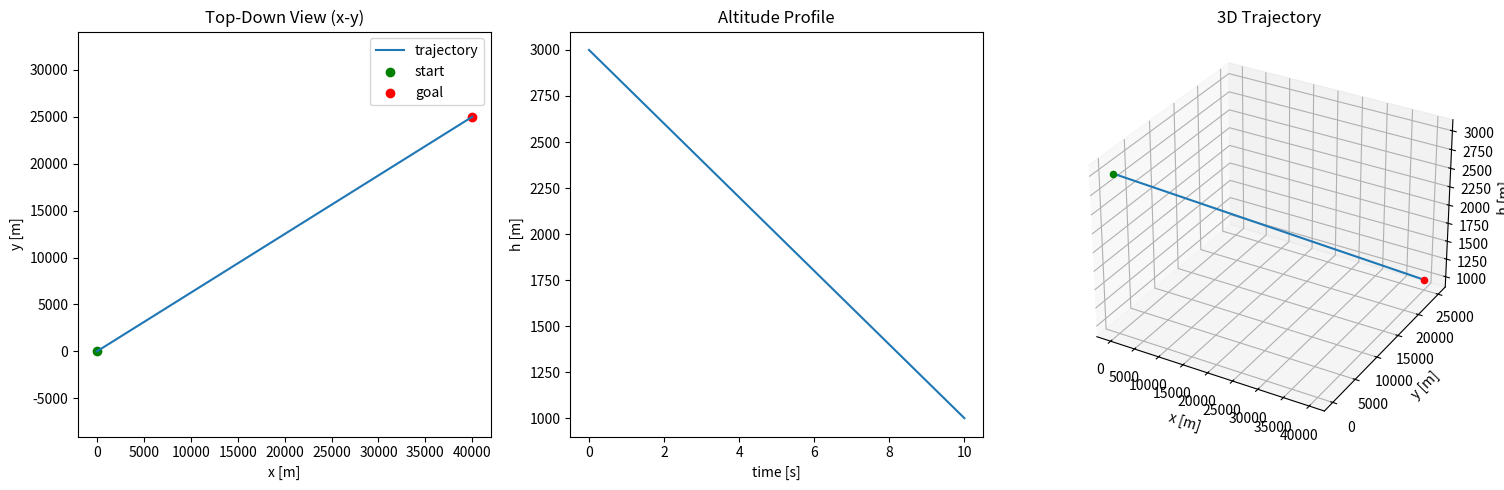

Here is the Python script that generated this plot:
from numpy.typing import NDArray
import numpy as np
import matplotlib.pyplot as plt

class AircraftKinematicsMaxConstrains:
    """
    those are the maximum values for the aircraft kinematics, these are not dependent
    """
    def __init__(
            self,
            v_min: float,
            v_max: float,
            roc_max: float,
            rod_max: float,
            gamma_dot_max: float,
            chi_dot_max: float,
    ) -> None:
        self.v_min: float = v_min # -> m/s
        self.v_max: float = v_max # -> m/s
        self.roc_max: float = roc_max # rate of climb max   -> m/s
        self.rod_max: float = rod_max # rate of decent max  -> m/s
        self.gamma_dot_max: float = gamma_dot_max # -> °/s
        self.chi_dot_max: float = chi_dot_max # -> °/s

class AircraftGoal:
    def __init__(self, x: float, y: float, h: float) -> None:
        self.x: float = x
        self.y: float = y
        self.h: float = h

class AircraftKinematicsState:
    def __init__(
            self,
            x: float,
            y: float,
            h: float,
            v: float,
            gamma: float,
            chi: float
    ) -> None:
        self.x: float = x         # m or lon
        self.y: float = y         # m or lat
        self.h: float = h         # m or feet
        self.v: float = v         # m/s
        self.gamma: float = gamma # flight path angle (Flugbahnwinkel)
        self.chi: float = chi     # Track angle / Course angle (Kursbahnwinkel) from North, clockwise

class AircraftEnvironment:
    """
    Point-mass aircraft kinematics environment.

    Assumptions:
        - The aircraft is modeled as a point mass (kinematic model)
        - No independent heading state is included
        - The state consists of position (x, y, h) and speed magnitude v
        - The direction of motion is fully defined by the velocity vector
        - gamma defines the vertical inclination of the velocity vector
        - chi defines the horizontal direction (track angle) of the velocity vector
        - Coordinated flight is assumed: velocity direction fully determines motion direction
        - Zero-order hold: control inputs are constant within each timestep
    """

    def __init__(
            self,
            state: AircraftKinematicsState,
            goal: AircraftGoal,
            dt: float
    ) -> None:
        self.state = state
        self.goal = goal
        self.dt = dt

    def step(self) -> None:
        """
        Propagate one timestep Δt

        Continuous model:
            dx/dt = v * cos(gamma) * sin(chi)
            dy/dt = v * cos(gamma) * cos(chi)
            dh/dt = v * sin(gamma)

        Discretization:
            x(t+Δt) = x(t) + v*cos(gamma)*sin(chi)*Δt
            y(t+Δt) = y(t) + v*cos(gamma)*cos(chi)*Δt
            h(t+Δt) = h(t) + v*sin(gamma)*Δt
        """

        v: float = self.state.v
        gamma: NDArray[np.float64] = np.radians(self.state.gamma)
        chi: NDArray[np.float64] = np.radians(self.state.chi)

        self.state.x += v * np.cos(gamma) * np.sin(chi) * self.dt
        self.state.y += v * np.cos(gamma) * np.cos(chi) * self.dt
        self.state.h += v * np.sin(gamma) * self.dt

    def compute_required_action(self, N: int | None = None, mode: str = "multi_step") -> tuple[float, float, float]:
        """
        Computes required control action

        Modes:
            - "multi_step": reach goal in N * dt (default)
            - "single_step": reach goal in ONE dt

        Returns:
            v_req, gamma_deg, chi_deg
        """

        dx: float = self.goal.x - self.state.x
        dy: float = self.goal.y - self.state.y
        dh: float = self.goal.h - self.state.h

        d_horiz: NDArray[np.float64] = np.sqrt(dx ** 2 + dy ** 2)
        d_3d: NDArray[np.float64] = np.sqrt(dx ** 2 + dy ** 2 + dh ** 2)

        if mode == "multi_step":
            if N is None:
                raise ValueError("N must be provided for multi_step mode")
            T = N * self.dt

        elif mode == "single_step":
            T = self.dt

        else:
            raise ValueError("mode must be 'multi_step' or 'single_step'")

        v_req = d_3d / T
        gamma: NDArray = np.arctan2(dh, d_horiz)
        chi: NDArray = np.arctan2(dx, dy)

        return v_req, np.degrees(gamma), np.degrees(chi)


class AircraftTrajectoryVisualizer:
    """
    Visualizes aircraft trajectory in:
        - 3D space (x, y, h)
        - 2D ground track (x, y)
        - altitude over time
    """

    def __init__(self) -> None:
        pass

    def plot(self, trajectory: list[tuple[float, float, float]], goal, dt: float) -> None:
        """
        trajectory: [(x, y, h), ...]
        goal: AircraftGoal
        dt: timestep
        """

        trajectory = np.array(trajectory)

        x = trajectory[:, 0]
        y = trajectory[:, 1]
        h = trajectory[:, 2]

        t = np.arange(len(trajectory)) * dt

        fig = plt.figure(figsize=(15, 5))

        # -------------------------
        # 1) 2D Top Down View
        # -------------------------
        ax1 = fig.add_subplot(1, 3, 1)
        ax1.plot(x, y, label="trajectory")
        ax1.scatter(x[0], y[0], c="green", label="start")
        ax1.scatter(goal.x, goal.y, c="red", label="goal")
        ax1.set_title("Top-Down View (x-y)")
        ax1.set_xlabel("x [m]")
        ax1.set_ylabel("y [m]")
        ax1.legend()
        ax1.axis("equal")

        # -------------------------
        # 2) Altitude Profile
        # -------------------------
        ax2 = fig.add_subplot(1, 3, 2)
        ax2.plot(t, h)
        ax2.set_title("Altitude Profile")
        ax2.set_xlabel("time [s]")
        ax2.set_ylabel("h [m]")

        # -------------------------
        # 3) 3D Trajectory
        # -------------------------
        ax3 = fig.add_subplot(1, 3, 3, projection="3d")
        ax3.plot(x, y, h, label="trajectory")
        ax3.scatter(x[0], y[0], h[0], c="green", label="start")
        ax3.scatter(goal.x, goal.y, goal.h, c="red", label="goal")

        ax3.set_title("3D Trajectory")
        ax3.set_xlabel("x [m]")
        ax3.set_ylabel("y [m]")
        ax3.set_zlabel("h [m]")

        plt.tight_layout()
        plt.show()

def main():
    state: AircraftKinematicsState = AircraftKinematicsState(
        x=0.0,
        y=0.0,
        h=3000.0,
        v=120.0,
        gamma=0.0,
        chi=45.0
    )

    constraints: AircraftKinematicsMaxConstrains = AircraftKinematicsMaxConstrains(
        v_min=60,
        v_max=250,
        roc_max=20,
        rod_max=20,
        gamma_dot_max=15,
        chi_dot_max=15
    )

    goal: AircraftGoal = AircraftGoal(
        x=40000.0,
        y=25000.0,
        h=1000.0
    )

    dt = 10.0
    N = 40

    env: AircraftEnvironment = AircraftEnvironment(state=state, goal=goal, dt=dt)

    mode = "single_step" # single_step, multi_step

    v_req, gamma_req, chi_req = env.compute_required_action(N, mode=mode)

    print("Required Action:")
    print(f"v_req    = {v_req:.2f} m/s")
    print(f"gamma_req= {gamma_req:.2f} deg")
    print(f"chi_req  = {chi_req:.2f} deg")

    state.v = v_req
    state.gamma = gamma_req
    state.chi = chi_req

    trajectory = []

    steps = 1 if mode == "single_step" else N

    for _ in range(steps):
        trajectory.append((state.x, state.y, state.h))
        env.step()

    trajectory.append((state.x, state.y, state.h))

    dx = state.x - goal.x
    dy = state.y - goal.y
    dh = state.h - goal.h

    error = np.sqrt(dx**2 + dy**2 + dh**2)

    print("\nFinal State:")
    print(f"x = {state.x:.2f}, y = {state.y:.2f}, h = {state.h:.2f}")
    print(f"Total error to goal = {error:.3f} m")

    visualizer = AircraftTrajectoryVisualizer()
    visualizer.plot(trajectory, goal, dt)


if __name__ == "__main__":
    main()
